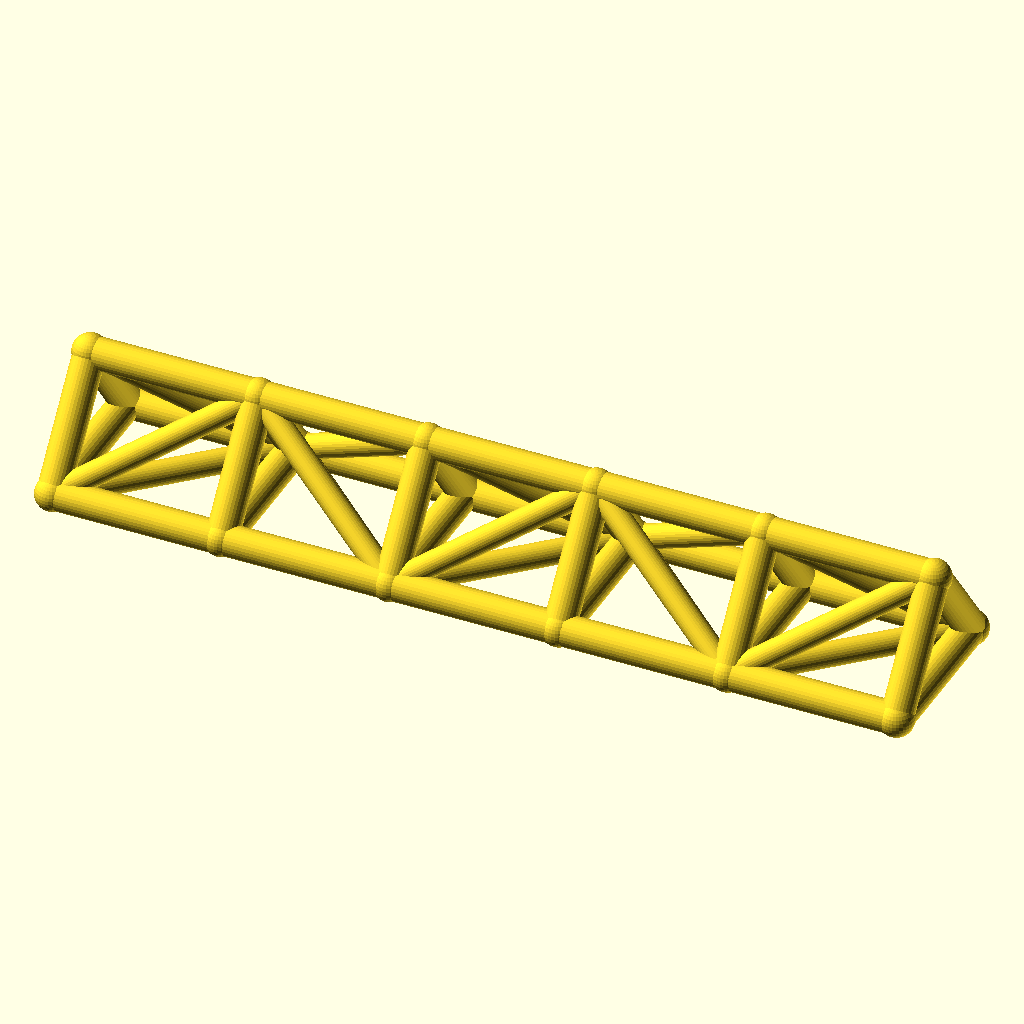
Cell 1: rendered with the file's own defaults.
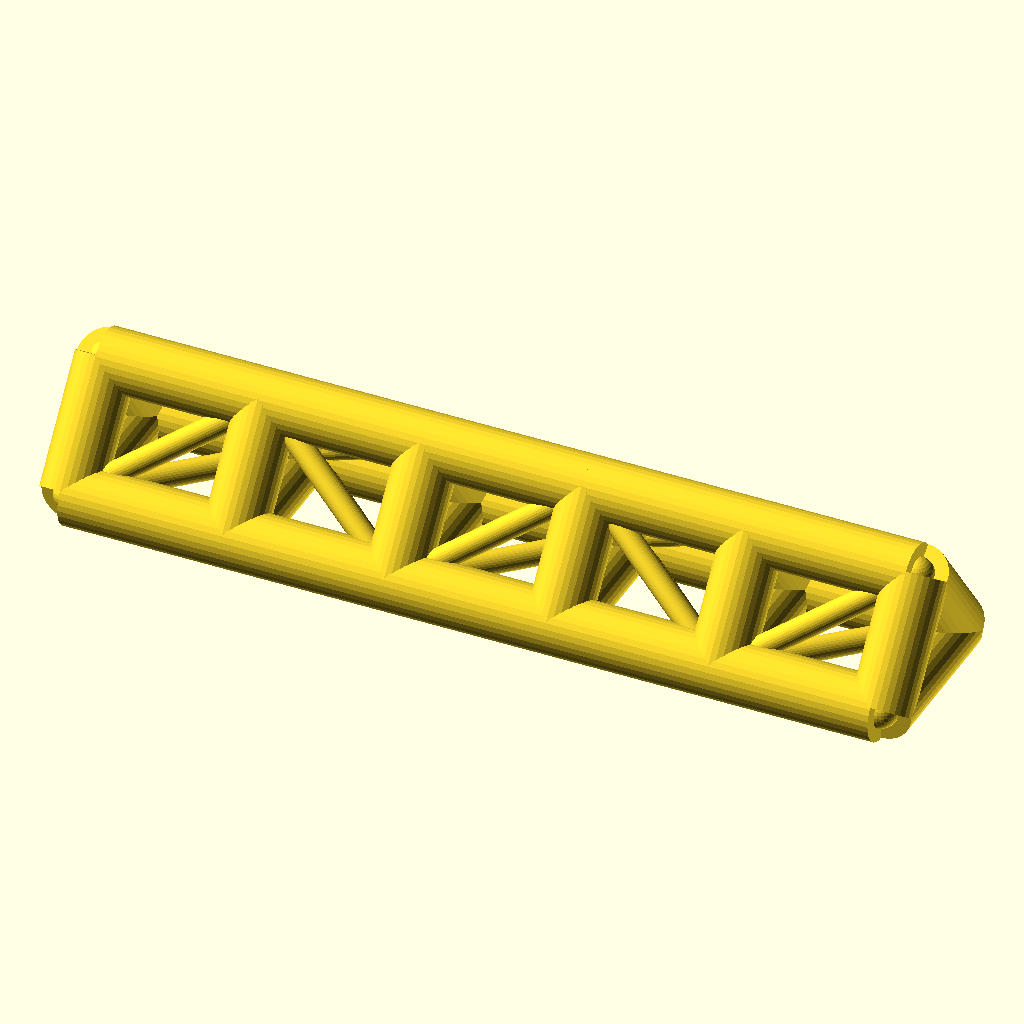
Cell 2 — chord_r set to 7, the other parameters unchanged.
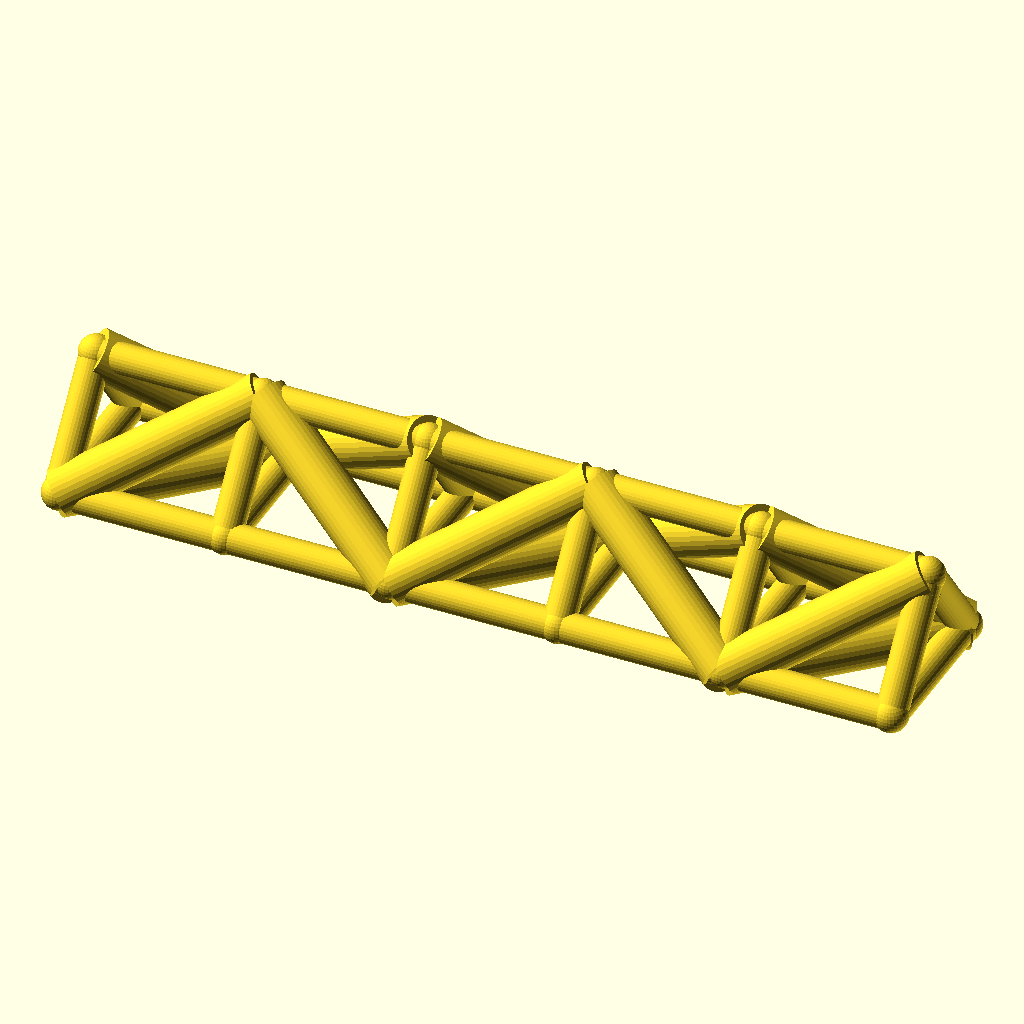
Cell 3: the same model with web_r = 5.4.
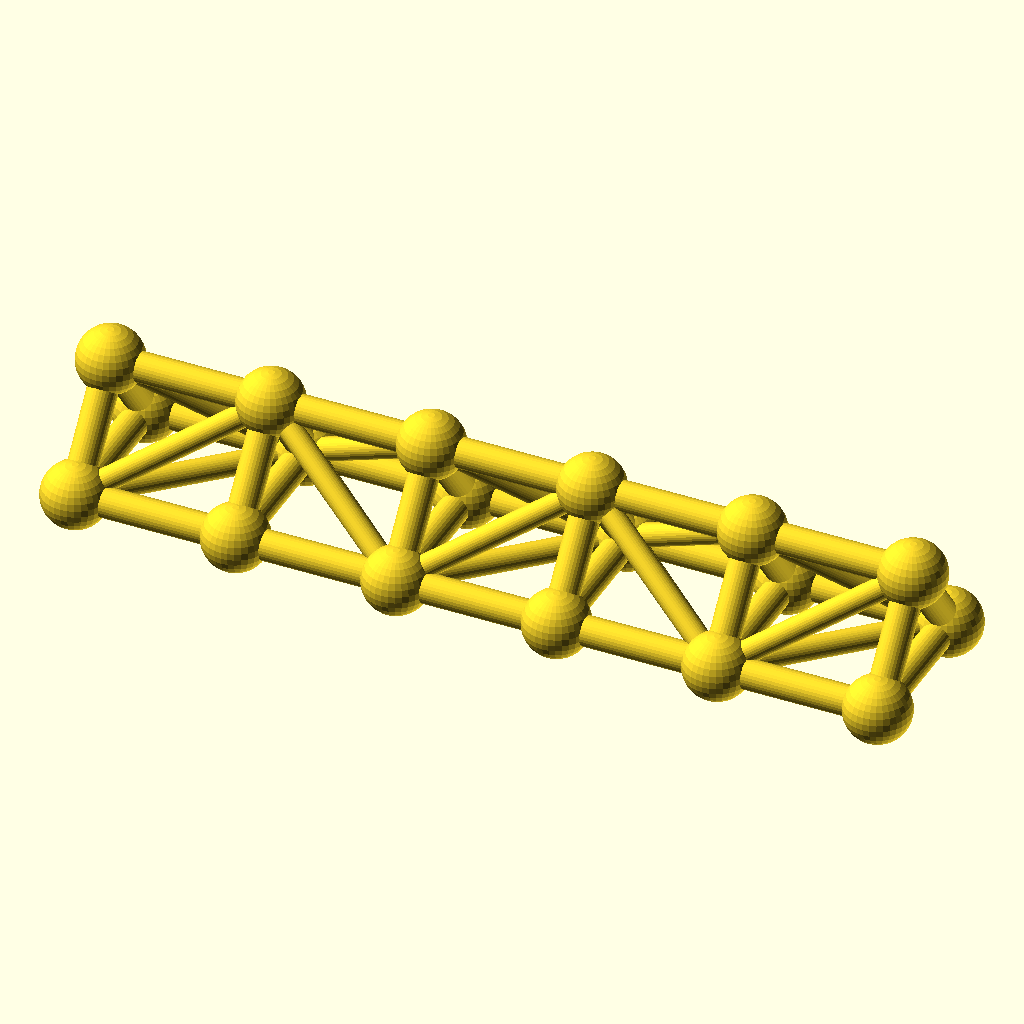
Cell 4 — joint_r set to 7.8, the other parameters unchanged.
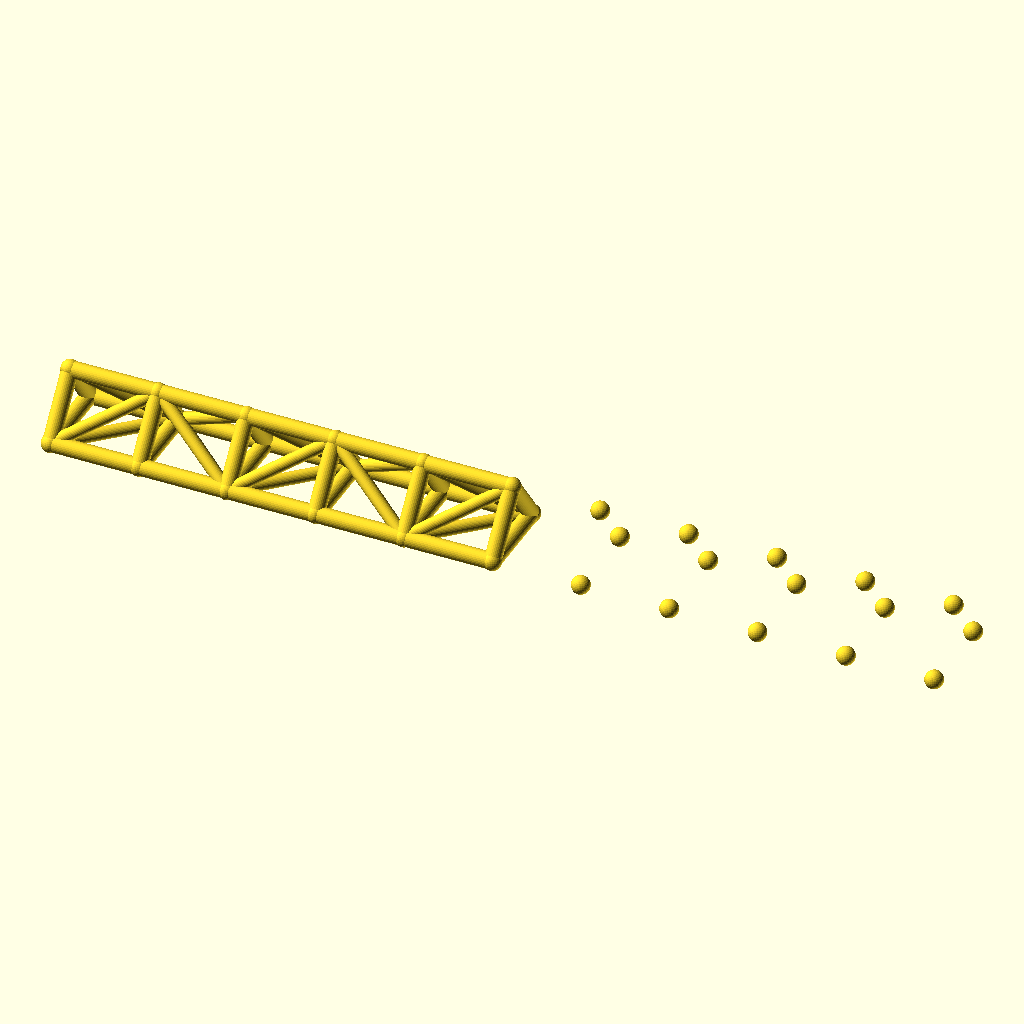
Cell 5: the same model with bays = 10.
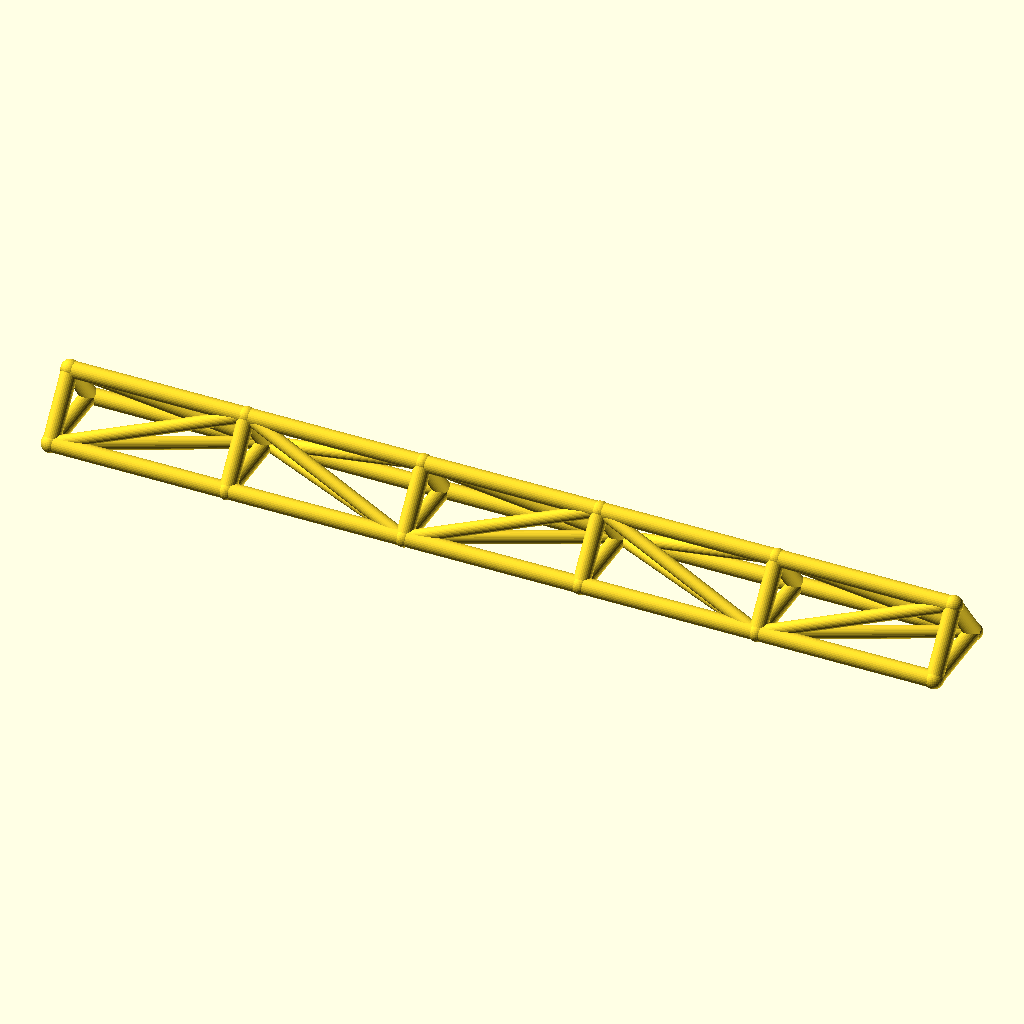
Cell 6: the same model with bay_p = 76.
All cells are drawn from the same view direction (rotation 55°, 0°, 25°, orthographic, colour scheme Cornfield), but the view is re-fitted for each cell, so position and scale can differ between cells as well as the parameter.
The OpenSCAD source (optional_data/data/wire2/spaceframes/scene_0061.scad):
$fn = 32;

// ----------------------------------------------------------------------
// Space frame
// ----------------------------------------------------------------------

// --- parameters (mm) ---
chord_r = 3.5;            // chord / longeron radius
web_r = 2.7;              // diagonal and strut radius
joint_r = 3.9;            // joint ball radius
bays = 5;                 // number of bays along X
bay_p = 38;               // bay length, X
girder_w = 36;            // triangle base width, Y
girder_h = 24;            // triangle height, Z

bbox_x = bays * bay_p + 2 * joint_r;  // overall X, joints included
bbox_y = girder_w + 2 * joint_r;  // overall Y, joints included
bbox_z = girder_h + 2 * joint_r;  // overall Z, joints included
chord_d = 2 * chord_r;  // chord stock diameter
web_d = 2 * web_r;  // web stock diameter
joint_d = 2 * joint_r;  // joint ball diameter
span_x = bays * bay_p;  // overall girder length
nodes = [for (i = [0 : bays], k = [0 : 2]) [i * bay_p, k == 1 ? girder_w : k == 2 ? girder_w / 2 : 0, k == 2 ? girder_h : 0]];

module member(a, b, r) {
  /* round stock from joint a to joint b, ends buried in the joint balls */
  d = b - a;
  length = norm(d);
  translate(a) rotate([0, acos(d[2] / length), atan2(d[1], d[0])])
    cylinder(h = length, r = r);
}

module joint(p, r) {
  /* ball at the joint centre, fatter than every member meeting there */
  translate(p) sphere(r = r);
}

/* members - each call is one graph edge */
member(nodes[0], nodes[3], chord_r);
member(nodes[3], nodes[6], chord_r);
member(nodes[6], nodes[9], chord_r);
member(nodes[9], nodes[12], chord_r);
member(nodes[12], nodes[15], chord_r);
member(nodes[1], nodes[4], chord_r);
member(nodes[4], nodes[7], chord_r);
member(nodes[7], nodes[10], chord_r);
member(nodes[10], nodes[13], chord_r);
member(nodes[13], nodes[16], chord_r);
member(nodes[2], nodes[5], chord_r);
member(nodes[5], nodes[8], chord_r);
member(nodes[8], nodes[11], chord_r);
member(nodes[11], nodes[14], chord_r);
member(nodes[14], nodes[17], chord_r);
member(nodes[0], nodes[1], chord_r);
member(nodes[1], nodes[2], chord_r);
member(nodes[0], nodes[2], chord_r);
member(nodes[3], nodes[4], chord_r);
member(nodes[4], nodes[5], chord_r);
member(nodes[3], nodes[5], chord_r);
member(nodes[6], nodes[7], chord_r);
member(nodes[7], nodes[8], chord_r);
member(nodes[6], nodes[8], chord_r);
member(nodes[9], nodes[10], chord_r);
member(nodes[10], nodes[11], chord_r);
member(nodes[9], nodes[11], chord_r);
member(nodes[12], nodes[13], chord_r);
member(nodes[13], nodes[14], chord_r);
member(nodes[12], nodes[14], chord_r);
member(nodes[15], nodes[16], chord_r);
member(nodes[16], nodes[17], chord_r);
member(nodes[15], nodes[17], chord_r);
member(nodes[0], nodes[4], web_r);
member(nodes[2], nodes[4], web_r);
member(nodes[0], nodes[5], web_r);
member(nodes[4], nodes[6], web_r);
member(nodes[4], nodes[8], web_r);
member(nodes[5], nodes[6], web_r);
member(nodes[6], nodes[10], web_r);
member(nodes[8], nodes[10], web_r);
member(nodes[6], nodes[11], web_r);
member(nodes[10], nodes[12], web_r);
member(nodes[10], nodes[14], web_r);
member(nodes[11], nodes[12], web_r);
member(nodes[12], nodes[16], web_r);
member(nodes[14], nodes[16], web_r);
member(nodes[12], nodes[17], web_r);

/* joint balls */
for (p = nodes) joint(p, joint_r);
Parameter table extracted from the source (name, type, default, range or options):
chord_r: number, default 3.5
web_r: number, default 2.7
joint_r: number, default 3.9
bays: number, default 5
bay_p: number, default 38
girder_w: number, default 36
girder_h: number, default 24
